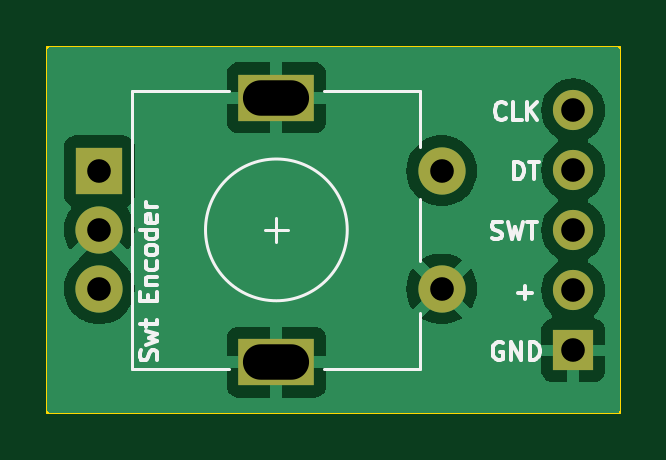
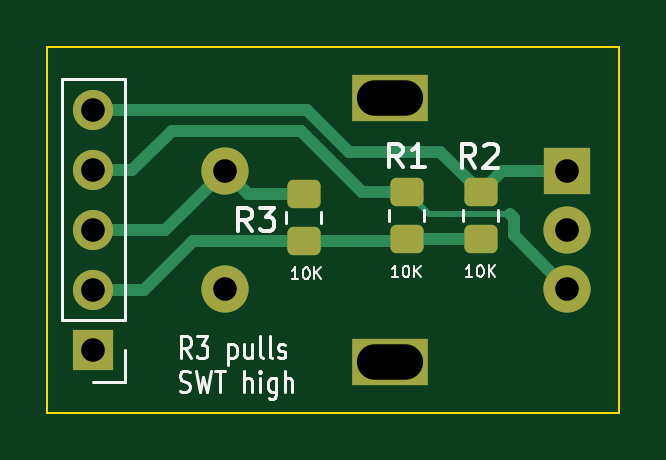
Circuit board: 11 layer files. Board 24.2 x 15.5 mm.
- bottom_copper: Rotary Encoder Board-B_Cu.gbr (4173 bytes)
- bottom_mask: Rotary Encoder Board-B_Mask.gbr (1900 bytes)
- paste: Rotary Encoder Board-B_Paste.gbr (1366 bytes)
- bottom_silk: Rotary Encoder Board-B_Silkscreen.gbr (15360 bytes)
- outline: Rotary Encoder Board-Edge_Cuts.gbr (641 bytes)
- top_copper: Rotary Encoder Board-F_Cu.gbr (19974 bytes)
- top_mask: Rotary Encoder Board-F_Mask.gbr (1006 bytes)
- paste: Rotary Encoder Board-F_Paste.gbr (478 bytes)
- top_silk: Rotary Encoder Board-F_Silkscreen.gbr (10876 bytes)
- drill: Rotary Encoder Board-NPTH-drl.gbr (487 bytes)
- drill: Rotary Encoder Board-PTH-drl.gbr (1013 bytes)

=== bottom_copper: Rotary Encoder Board-B_Cu.gbr ===
%TF.GenerationSoftware,KiCad,Pcbnew,7.0.6*%
%TF.CreationDate,2023-09-12T23:14:46-07:00*%
%TF.ProjectId,Rotary Encoder Board,526f7461-7279-4204-956e-636f64657220,rev?*%
%TF.SameCoordinates,Original*%
%TF.FileFunction,Copper,L2,Bot*%
%TF.FilePolarity,Positive*%
%FSLAX46Y46*%
G04 Gerber Fmt 4.6, Leading zero omitted, Abs format (unit mm)*
G04 Created by KiCad (PCBNEW 7.0.6) date 2023-09-12 23:14:46*
%MOMM*%
%LPD*%
G01*
G04 APERTURE LIST*
G04 Aperture macros list*
%AMRoundRect*
0 Rectangle with rounded corners*
0 $1 Rounding radius*
0 $2 $3 $4 $5 $6 $7 $8 $9 X,Y pos of 4 corners*
0 Add a 4 corners polygon primitive as box body*
4,1,4,$2,$3,$4,$5,$6,$7,$8,$9,$2,$3,0*
0 Add four circle primitives for the rounded corners*
1,1,$1+$1,$2,$3*
1,1,$1+$1,$4,$5*
1,1,$1+$1,$6,$7*
1,1,$1+$1,$8,$9*
0 Add four rect primitives between the rounded corners*
20,1,$1+$1,$2,$3,$4,$5,0*
20,1,$1+$1,$4,$5,$6,$7,0*
20,1,$1+$1,$6,$7,$8,$9,0*
20,1,$1+$1,$8,$9,$2,$3,0*%
G04 Aperture macros list end*
%TA.AperFunction,ComponentPad*%
%ADD10R,2.000000X2.000000*%
%TD*%
%TA.AperFunction,ComponentPad*%
%ADD11C,2.000000*%
%TD*%
%TA.AperFunction,ComponentPad*%
%ADD12R,3.200000X2.000000*%
%TD*%
%TA.AperFunction,SMDPad,CuDef*%
%ADD13RoundRect,0.250000X-0.450000X0.350000X-0.450000X-0.350000X0.450000X-0.350000X0.450000X0.350000X0*%
%TD*%
%TA.AperFunction,ComponentPad*%
%ADD14R,1.700000X1.700000*%
%TD*%
%TA.AperFunction,ComponentPad*%
%ADD15O,1.700000X1.700000*%
%TD*%
%TA.AperFunction,Conductor*%
%ADD16C,0.508000*%
%TD*%
%TA.AperFunction,Conductor*%
%ADD17C,0.250000*%
%TD*%
G04 APERTURE END LIST*
D10*
%TO.P,SW1,A,A*%
%TO.N,/CLK*%
X132089000Y-84507000D03*
D11*
%TO.P,SW1,B,B*%
%TO.N,/DT*%
X132089000Y-89507000D03*
%TO.P,SW1,C,C*%
%TO.N,GND*%
X132089000Y-87007000D03*
D12*
%TO.P,SW1,MP*%
X139589000Y-81407000D03*
X139589000Y-92607000D03*
D11*
%TO.P,SW1,S1,S1*%
X146589000Y-89507000D03*
%TO.P,SW1,S2,S2*%
%TO.N,/SW*%
X146589000Y-84507000D03*
%TD*%
D13*
%TO.P,R1,1*%
%TO.N,/DT*%
X138897831Y-85400000D03*
%TO.P,R1,2*%
%TO.N,+5V*%
X138897831Y-87400000D03*
%TD*%
%TO.P,R2,1*%
%TO.N,/CLK*%
X135763000Y-85412500D03*
%TO.P,R2,2*%
%TO.N,+5V*%
X135763000Y-87412500D03*
%TD*%
D14*
%TO.P,J1,1,Pin_1*%
%TO.N,GND*%
X152151190Y-92110000D03*
D15*
%TO.P,J1,2,Pin_2*%
%TO.N,+5V*%
X152151190Y-89570000D03*
%TO.P,J1,3,Pin_3*%
%TO.N,/SW*%
X152151190Y-87030000D03*
%TO.P,J1,4,Pin_4*%
%TO.N,/DT*%
X152151190Y-84490000D03*
%TO.P,J1,5,Pin_5*%
%TO.N,/CLK*%
X152151190Y-81950000D03*
%TD*%
D13*
%TO.P,R3,1*%
%TO.N,/SW*%
X143256000Y-85487000D03*
%TO.P,R3,2*%
%TO.N,+5V*%
X143256000Y-87487000D03*
%TD*%
D16*
%TO.N,+5V*%
X147939000Y-87487000D02*
X143256000Y-87487000D01*
X143256000Y-87487000D02*
X138984831Y-87487000D01*
X152151190Y-89570000D02*
X150022000Y-89570000D01*
X135775500Y-87400000D02*
X135763000Y-87412500D01*
X150022000Y-89570000D02*
X147939000Y-87487000D01*
X138984831Y-87487000D02*
X138897831Y-87400000D01*
X138897831Y-87400000D02*
X135775500Y-87400000D01*
%TO.N,/SW*%
X149112000Y-87030000D02*
X146589000Y-84507000D01*
X143256000Y-85487000D02*
X145609000Y-85487000D01*
X152151190Y-87030000D02*
X149112000Y-87030000D01*
X145609000Y-85487000D02*
X146589000Y-84507000D01*
%TO.N,/DT*%
X134366000Y-86487000D02*
X134515500Y-86337500D01*
D17*
X137960331Y-86337500D02*
X138897831Y-85400000D01*
D16*
X140787000Y-85400000D02*
X138897831Y-85400000D01*
X143383000Y-82804000D02*
X140787000Y-85400000D01*
X152151190Y-84490000D02*
X150530000Y-84490000D01*
X134366000Y-87230000D02*
X134366000Y-86487000D01*
X150530000Y-84490000D02*
X148844000Y-82804000D01*
D17*
X137960331Y-86337500D02*
X134515500Y-86337500D01*
D16*
X148844000Y-82804000D02*
X143383000Y-82804000D01*
X132089000Y-89507000D02*
X134366000Y-87230000D01*
%TO.N,/CLK*%
X141351000Y-83693000D02*
X137482500Y-83693000D01*
X143094000Y-81950000D02*
X141351000Y-83693000D01*
X152151190Y-81950000D02*
X143094000Y-81950000D01*
X134857500Y-84507000D02*
X135763000Y-85412500D01*
X137482500Y-83693000D02*
X135763000Y-85412500D01*
X132089000Y-84507000D02*
X134857500Y-84507000D01*
%TD*%
M02*

=== bottom_mask: Rotary Encoder Board-B_Mask.gbr (1900 bytes, source withheld) ===
=== paste: Rotary Encoder Board-B_Paste.gbr (1366 bytes, source withheld) ===
=== bottom_silk: Rotary Encoder Board-B_Silkscreen.gbr (15360 bytes, source omitted) ===
=== outline: Rotary Encoder Board-Edge_Cuts.gbr ===
%TF.GenerationSoftware,KiCad,Pcbnew,7.0.6*%
%TF.CreationDate,2023-09-12T23:14:46-07:00*%
%TF.ProjectId,Rotary Encoder Board,526f7461-7279-4204-956e-636f64657220,rev?*%
%TF.SameCoordinates,Original*%
%TF.FileFunction,Profile,NP*%
%FSLAX46Y46*%
G04 Gerber Fmt 4.6, Leading zero omitted, Abs format (unit mm)*
G04 Created by KiCad (PCBNEW 7.0.6) date 2023-09-12 23:14:46*
%MOMM*%
%LPD*%
G01*
G04 APERTURE LIST*
%TA.AperFunction,Profile*%
%ADD10C,0.100000*%
%TD*%
G04 APERTURE END LIST*
D10*
X129896000Y-79246000D02*
X154116000Y-79246000D01*
X154116000Y-94754000D01*
X129896000Y-94754000D01*
X129896000Y-79246000D01*
M02*

=== top_copper: Rotary Encoder Board-F_Cu.gbr (19974 bytes, source omitted) ===
=== top_mask: Rotary Encoder Board-F_Mask.gbr ===
%TF.GenerationSoftware,KiCad,Pcbnew,7.0.6*%
%TF.CreationDate,2023-09-12T23:14:46-07:00*%
%TF.ProjectId,Rotary Encoder Board,526f7461-7279-4204-956e-636f64657220,rev?*%
%TF.SameCoordinates,Original*%
%TF.FileFunction,Soldermask,Top*%
%TF.FilePolarity,Negative*%
%FSLAX46Y46*%
G04 Gerber Fmt 4.6, Leading zero omitted, Abs format (unit mm)*
G04 Created by KiCad (PCBNEW 7.0.6) date 2023-09-12 23:14:46*
%MOMM*%
%LPD*%
G01*
G04 APERTURE LIST*
%ADD10R,2.000000X2.000000*%
%ADD11C,2.000000*%
%ADD12R,3.200000X2.000000*%
%ADD13R,1.700000X1.700000*%
%ADD14O,1.700000X1.700000*%
G04 APERTURE END LIST*
D10*
%TO.C,SW1*%
X132089000Y-84507000D03*
D11*
X132089000Y-89507000D03*
X132089000Y-87007000D03*
D12*
X139589000Y-81407000D03*
X139589000Y-92607000D03*
D11*
X146589000Y-89507000D03*
X146589000Y-84507000D03*
%TD*%
D13*
%TO.C,J1*%
X152151190Y-92110000D03*
D14*
X152151190Y-89570000D03*
X152151190Y-87030000D03*
X152151190Y-84490000D03*
X152151190Y-81950000D03*
%TD*%
M02*

=== paste: Rotary Encoder Board-F_Paste.gbr ===
%TF.GenerationSoftware,KiCad,Pcbnew,7.0.6*%
%TF.CreationDate,2023-09-12T23:14:46-07:00*%
%TF.ProjectId,Rotary Encoder Board,526f7461-7279-4204-956e-636f64657220,rev?*%
%TF.SameCoordinates,Original*%
%TF.FileFunction,Paste,Top*%
%TF.FilePolarity,Positive*%
%FSLAX46Y46*%
G04 Gerber Fmt 4.6, Leading zero omitted, Abs format (unit mm)*
G04 Created by KiCad (PCBNEW 7.0.6) date 2023-09-12 23:14:46*
%MOMM*%
%LPD*%
G01*
G04 APERTURE LIST*
G04 APERTURE END LIST*
M02*

=== top_silk: Rotary Encoder Board-F_Silkscreen.gbr (10876 bytes, source omitted) ===
=== drill: Rotary Encoder Board-NPTH-drl.gbr ===
%TF.GenerationSoftware,KiCad,Pcbnew,7.0.6*%
%TF.CreationDate,2023-09-12T23:14:50-07:00*%
%TF.ProjectId,Rotary Encoder Board,526f7461-7279-4204-956e-636f64657220,rev?*%
%TF.SameCoordinates,Original*%
%TF.FileFunction,NonPlated,1,2,NPTH*%
%TF.FilePolarity,Positive*%
%FSLAX46Y46*%
G04 Gerber Fmt 4.6, Leading zero omitted, Abs format (unit mm)*
G04 Created by KiCad (PCBNEW 7.0.6) date 2023-09-12 23:14:50*
%MOMM*%
%LPD*%
G01*
G04 APERTURE LIST*
G04 APERTURE END LIST*
M02*

=== drill: Rotary Encoder Board-PTH-drl.gbr ===
%TF.GenerationSoftware,KiCad,Pcbnew,7.0.6*%
%TF.CreationDate,2023-09-12T23:14:50-07:00*%
%TF.ProjectId,Rotary Encoder Board,526f7461-7279-4204-956e-636f64657220,rev?*%
%TF.SameCoordinates,Original*%
%TF.FileFunction,Plated,1,2,PTH,Mixed*%
%TF.FilePolarity,Positive*%
%FSLAX46Y46*%
G04 Gerber Fmt 4.6, Leading zero omitted, Abs format (unit mm)*
G04 Created by KiCad (PCBNEW 7.0.6) date 2023-09-12 23:14:50*
%MOMM*%
%LPD*%
G01*
G04 APERTURE LIST*
%TA.AperFunction,ComponentDrill*%
%ADD10C,1.000000*%
%TD*%
G04 aperture for slot hole*
%TA.AperFunction,ComponentDrill*%
%ADD11O,2.800000X1.500000*%
%TD*%
G04 APERTURE END LIST*
D10*
%TO.C,SW1*%
X132089000Y-84507000D03*
X132089000Y-87007000D03*
X132089000Y-89507000D03*
X146589000Y-84507000D03*
X146589000Y-89507000D03*
%TO.C,J1*%
X152151190Y-81950000D03*
X152151190Y-84490000D03*
X152151190Y-87030000D03*
X152151190Y-89570000D03*
X152151190Y-92110000D03*
D11*
%TO.C,SW1*%
X139589000Y-81407000D03*
X139589000Y-92607000D03*
M02*

